Run: headless pygame with SDL's dummy video driver; simulated clock (each Clock.tick advances the game by its frame time, no real sleeping); random seed 0; keys injected as events and as key.get_pressed() state; no mouse input.
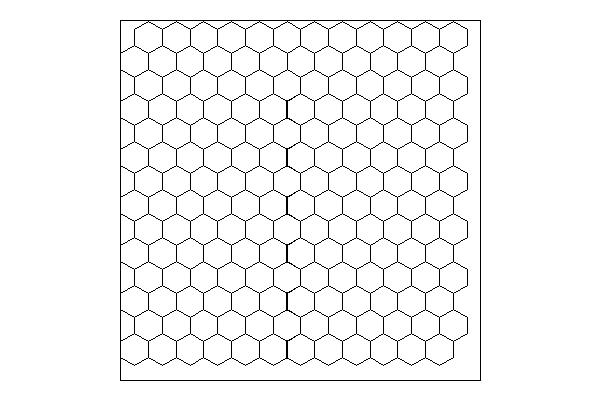
Frame 1 of 4 · flips 1–60 · no input
Frame 2 of 4 · flips 61–180 · tapped SPACE, RETURN · held RIGHT (→), D · screen unchanged from frame 1, image omitted
Frame 3 of 4 · flips 181–300 · held DOWN (↓), S · screen unchanged from frame 2, image omitted
Frame 4 of 4 · flips 301–420 · held LEFT (←), A, UP (↑), W · screen unchanged from frame 3, image omitted

The pygame program that drew these frames:


from math import pi, cos, sin
import pygame 

canvasW, canvasH = 600, 400
canvas = pygame.display.set_mode((canvasW, canvasH))

shapeCornerCount = 6

minX, minY, maxX, maxY = 1, 1, 0, 0
for i in range(shapeCornerCount):
    angle = -(pi/shapeCornerCount) + (i * 2*pi / shapeCornerCount)
    x = cos(angle)
    y = sin(angle)
    minX = min(minX, x)
    maxX = max(maxX, x)
    minY = min(minY, y)
    maxY = max(maxY, y)
# print(f"minX:{minX}, maxX:{maxX}, \nminY:{minY}, maxY:{maxY}")

mx, my = canvasW / 2, canvasH / 2
gameEdgeSize = max((maxX - minX), (maxY - minY)) * min(canvasW, canvasH) * 0.45
gameEdgeCorners = [
    (mx - (gameEdgeSize/2), my - (gameEdgeSize/2)),
    (mx + (gameEdgeSize/2), my - (gameEdgeSize/2)),
    (mx + (gameEdgeSize/2), my + (gameEdgeSize/2)),
    (mx - (gameEdgeSize/2), my + (gameEdgeSize/2))
]
# print(gameEdgeSize)
gameEdgeShapeCount = 10
# shapeEdgeLength = 2 * pi * (gameEdgeSize * 0.4) / (shapeCornerCount * gameEdgeShapeCount)
shapeEdgeLength = int(.45 * gameEdgeSize / gameEdgeShapeCount)  #30

class Shape:
    def __init__(self, position_):
        self.position = position_
        self.visited = False
        self.corners = []
        self.edgesVisible = [True for _ in range(shapeCornerCount)]
        for i in range(shapeCornerCount):
            angle = -(pi/shapeCornerCount) + (i * 2*pi / shapeCornerCount)
            x = self.position[0] + (cos(angle) * shapeEdgeLength)
            y = self.position[1] + (sin(angle) * shapeEdgeLength)
            self.corners.append((x,y))
    def pointInside(self, point):
        xInside = (point[0] > (self.position[0] + minX)) and (point[0] < (self.position[0] + maxX))
        yInside = (point[1] > (self.position[1] + minY)) and (point[1] < (self.position[1] + maxY))
        return xInside and yInside

    def render(self):
        for c in range(shapeCornerCount):
            if self.edgesVisible[c] == False: continue

            n = (c + 1) % shapeCornerCount
            pygame.draw.line(canvas, (0,0,0), self.corners[c], self.corners[n], 1)
shapes = [Shape((mx-13, my-19))]


def placeShapesAround(shapePosition_, shapeCorners_):
    newShapePositions = []
    for c in range(shapeCornerCount):
        n = (c + 1) % shapeCornerCount
        x1, y1 = shapeCorners_[c]
        x2, y2 = shapeCorners_[n]
        midX = (x1 + x2) / 2
        midY = (y1 + y2) / 2
        dx = shapePosition_[0] - midX
        dy = shapePosition_[1] - midY
        newShapePositions.append( (shapePosition_[0] + (dx * 2),shapePosition_[1] + (dy * 2)) )
    return newShapePositions


spacingMultiplier = 0.0

# for j in range(1, 20):
j = 1
while True:

    if (j-1) >= len(shapes): break
    
    newShapePositions = placeShapesAround(shapes[j-1].position, shapes[j-1].corners)
    for pos in newShapePositions:
        validPlacementPosition = True
        
        #self.position[0] + (cos(angle) * shapeEdgeLength)
        left  = pos[0] + (minX * shapeEdgeLength)
        right = pos[0] + (maxX * shapeEdgeLength)
        top   = pos[1] + (minY * shapeEdgeLength)
        bottom= pos[1] + (maxY * shapeEdgeLength)

        # xInsideGameArea = (pos[0] > gameEdgeCorners[0][0]) and (pos[0] < gameEdgeCorners[1][0])
        # yInsideGameArea = (pos[1] > gameEdgeCorners[0][1]) and (pos[1] < gameEdgeCorners[3][1])
        xInsideGameArea = (left > gameEdgeCorners[0][0]) and (right < gameEdgeCorners[1][0])
        yInsideGameArea = (top  > gameEdgeCorners[0][1]) and (bottom< gameEdgeCorners[3][1])

        if not (xInsideGameArea and yInsideGameArea): continue#validPlacementPosition = False

        for S in shapes:
            if S.pointInside(pos): 
                validPlacementPosition = False
            
            if validPlacementPosition == False: break
        
        if validPlacementPosition:
            shapes.append(Shape((pos)))
    j += 1

print(len(shapes))

# for c in range(shapeCornerCount):
#     n = (c + 1) % shapeCornerCount
#     x1, y1 = shapes[0].corners[c]
#     x2, y2 = shapes[0].corners[n]
#     midX = (x1 + x2) / 2
#     midY = (y1 + y2) / 2

#     dx = shapes[0].position[0] - midX
#     dy = shapes[0].position[1] - midY

#     for j in range(1, shapeCornerCount + 1):
#         x = shapes[0].position[0] + (dx * 2 * j) #+ int(dx * 2 * j * spacingMultiplier)
#         y = shapes[0].position[1] + (dy * 2 * j) #+ int(dy * 2 * j * spacingMultiplier)
#         shapes.append( Shape((x,y)) )


while True:
    for ev in pygame.event.get():
        if ev.type == pygame.QUIT:
            pygame.quit()
            exit(0)
    
    canvas.fill((255,255,255))

    pygame.draw.polygon(canvas, (0,0,0), gameEdgeCorners, 1)

    for S in shapes:
        S.render()

    pygame.display.update()
